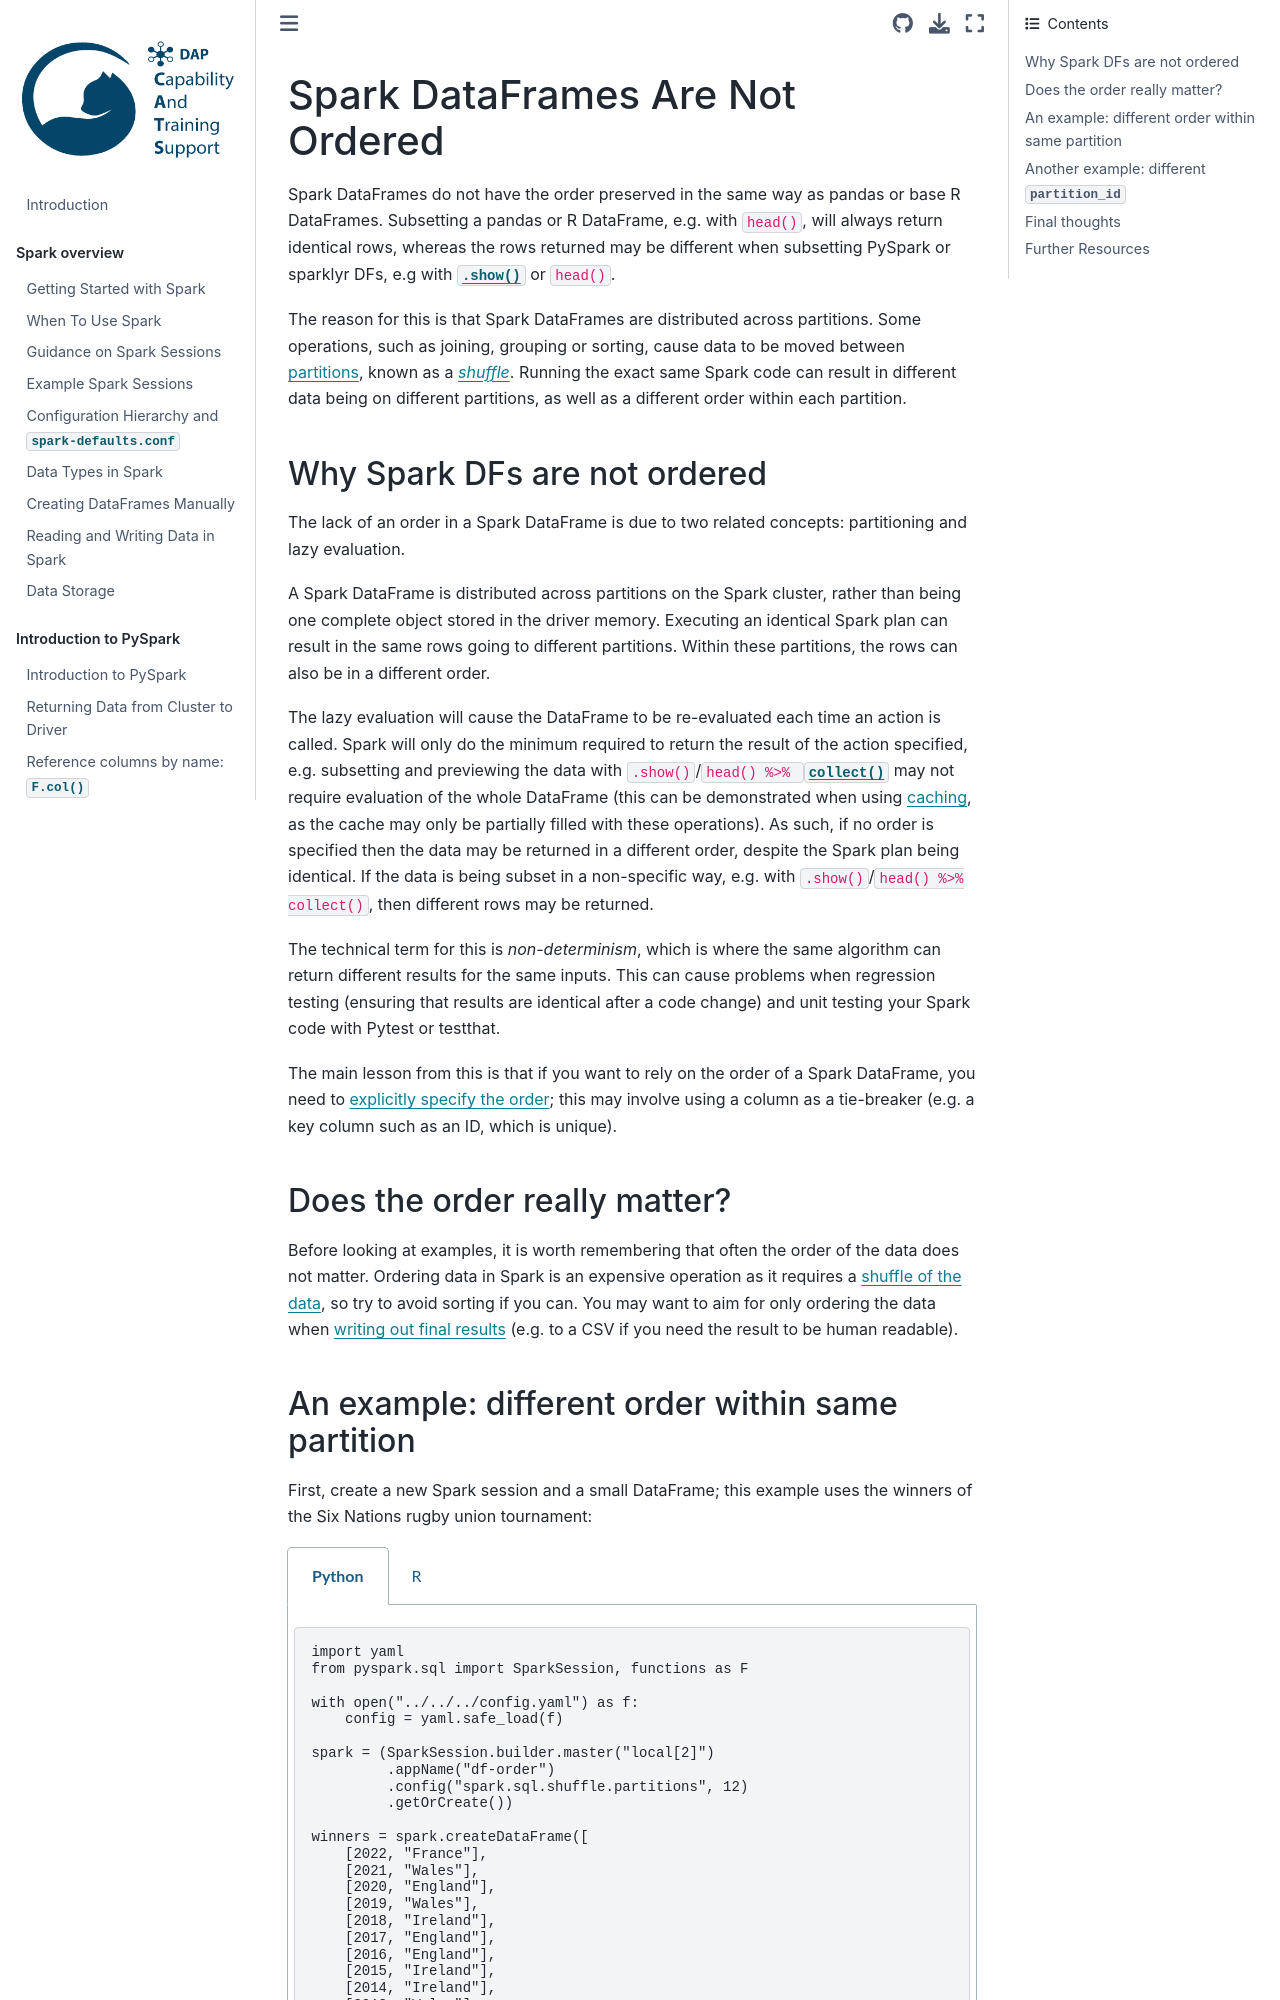

repository: best-practice-and-impact/ons-spark · page: spark-concepts/df-order.html · generator: jekyll

## Spark DataFrames Are Not Ordered

Spark DataFrames do not have the order preserved in the same way as pandas or base R DataFrames. Subsetting a pandas or R DataFrame, e.g. with `head()`, will always return identical rows, whereas the rows returned may be different when subsetting PySpark or sparklyr DFs, e.g with [`.show()`](https://spark.apache.org/docs/latest/api/python/reference/pyspark.sql/api/pyspark.sql.DataFrame.show.html) or `head()`.

The reason for this is that Spark DataFrames are distributed across partitions. Some operations, such as joining, grouping or sorting, cause data to be moved between [partitions](../spark-concepts/partitions), known as a [*shuffle*](../spark-concepts/shuffling). Running the exact same Spark code can result in different data being on different partitions, as well as a different order within each partition.

### Why Spark DFs are not ordered

The lack of an order in a Spark DataFrame is due to two related concepts: partitioning and lazy evaluation.

A Spark DataFrame is distributed across partitions on the Spark cluster, rather than being one complete object stored in the driver memory. Executing an identical Spark plan can result in the same rows going to different partitions. Within these partitions, the rows can also be in a different order.

The lazy evaluation will cause the DataFrame to be re-evaluated each time an action is called. Spark will only do the minimum required to return the result of the action specified, e.g. subsetting and previewing the data with `.show()`/`head() %>% ` [`collect()`](https://dplyr.tidyverse.org/reference/compute.html) may not require evaluation of the whole DataFrame (this can be demonstrated when using [caching](../spark-concepts/cache), as the cache may only be partially filled with these operations). As such, if no order is specified then the data may be returned in a different order, despite the Spark plan being identical. If the data is being subset in a non-specific way, e.g. with `.show()`/`head() %>% collect()`, then different rows may be returned.

The technical term for this is *non-determinism*, which is where the same algorithm can return different results for the same inputs. This can cause problems when regression testing (ensuring that results are identical after a code change) and unit testing your Spark code with [Pytest](../testing-debugging/unit-testing-pyspark) or [testthat](../testing-debugging/unit-testing-sparklyr).

The main lesson from this is that if you want to rely on the order of a Spark DataFrame, you need to [explicitly specify the order](../spark-functions/sorting-data); this may involve using a column as a tie-breaker (e.g. a key column such as an ID, which is unique).

### Does the order really matter?

Before looking at examples, it is worth remembering that often the order of the data does not matter. Ordering data in Spark is an expensive operation as it requires a [shuffle of the data](../spark-concepts/shuffling), so try to avoid sorting if you can. You may want to aim for only ordering the data when [writing out final results](../spark-functions/writing-data) (e.g. to a CSV if you need the result to be human readable).
